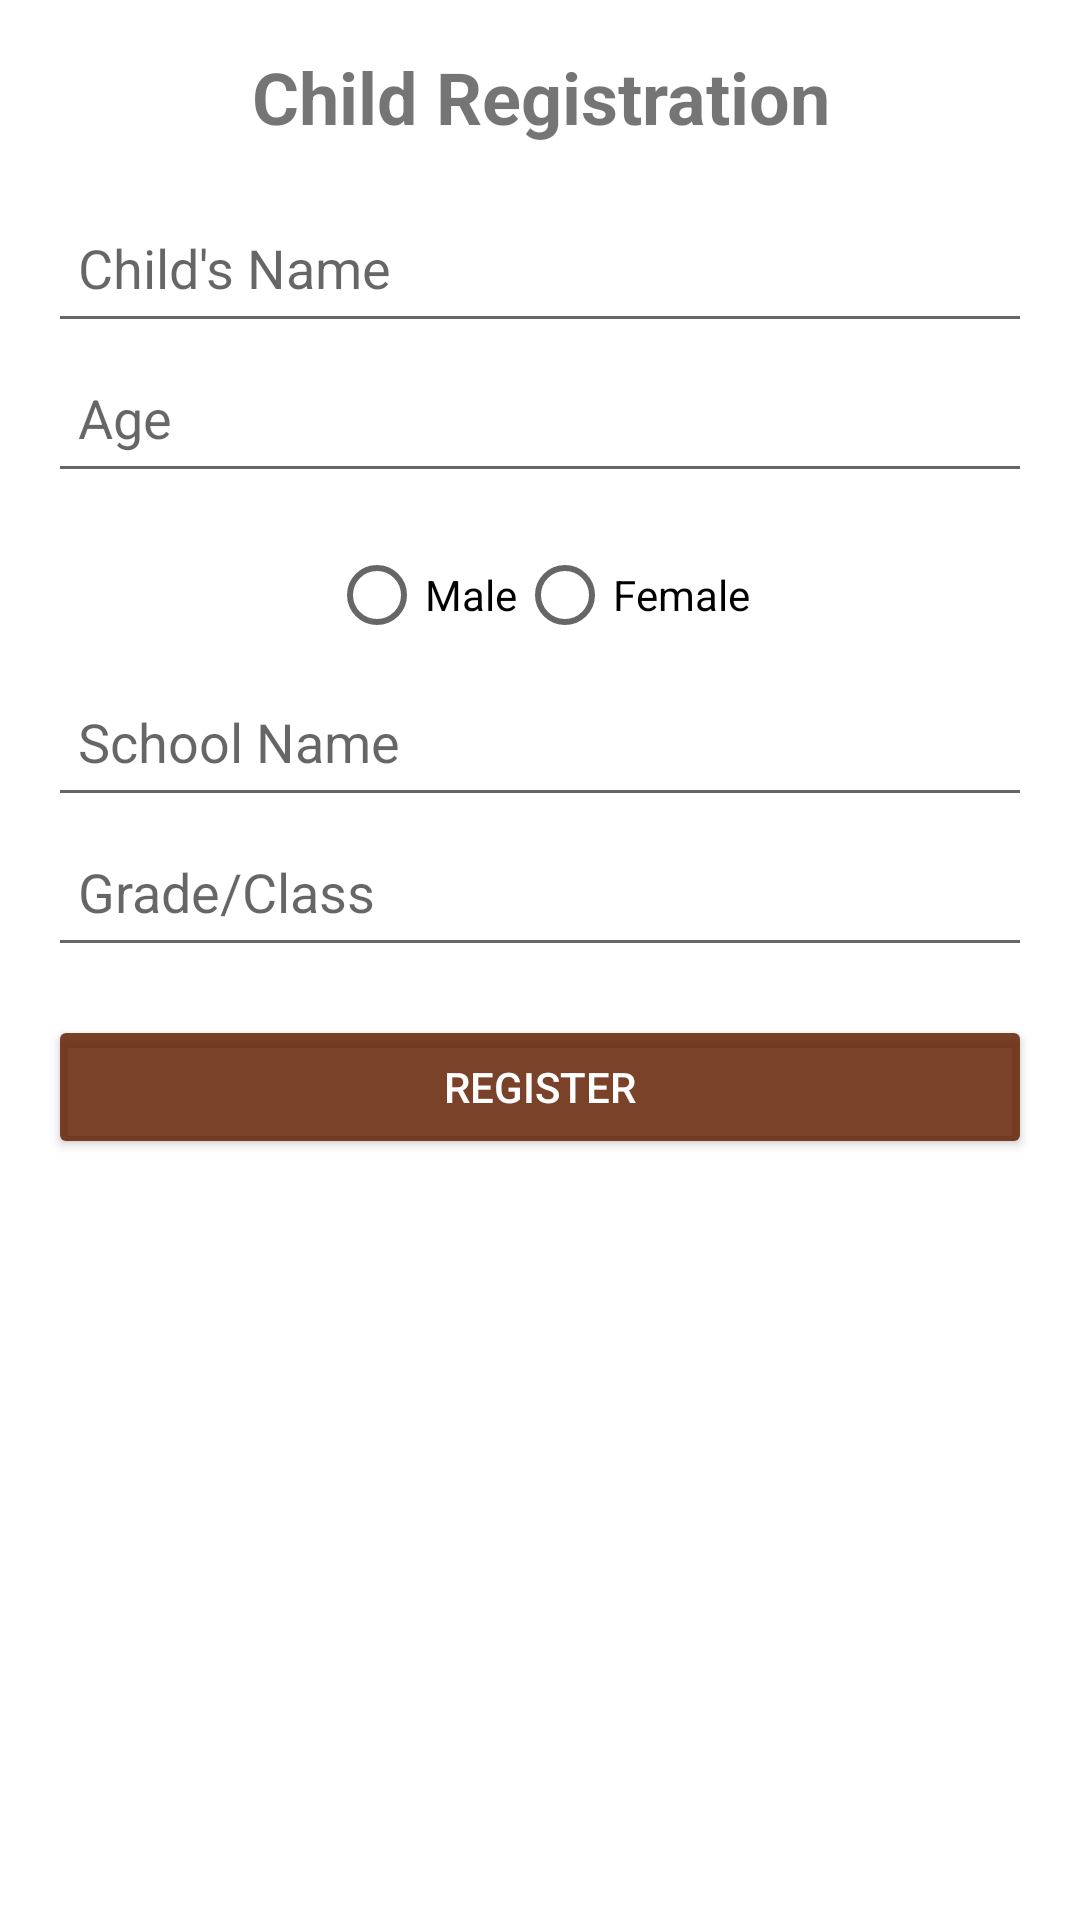

Layout XML and referenced resources for this Android screen:
<!-- AndroidManifest.xml: application theme AppTheme -->
<!-- res/layout/fragment_registration.xml -->
<LinearLayout xmlns:android="http://schemas.android.com/apk/res/android"
    xmlns:tools="http://schemas.android.com/tools"
    android:layout_width="match_parent"
    android:layout_height="match_parent"
    tools:context=".RegistrationFragment"
    android:padding="16dp">

    <LinearLayout
        android:layout_width="match_parent"
        android:layout_height="wrap_content"
        android:orientation="vertical">

        
        <TextView
            android:layout_width="match_parent"
            android:layout_height="wrap_content"
            android:text="Child Registration"
            android:textSize="24sp"
            android:textStyle="bold"
            android:gravity="center"
            android:paddingBottom="16dp" />

        
        <EditText
            android:id="@+id/child_name"
            android:layout_width="match_parent"
            android:layout_height="50dp"
            android:hint="Child's Name"
            android:inputType="textPersonName"
            android:padding="10dp" />

        <EditText
            android:id="@+id/child_age"
            android:layout_width="match_parent"
            android:layout_height="50dp"
            android:hint="Age"
            android:inputType="date"
            android:padding="10dp" />

        <RadioGroup
            android:id="@+id/gender_group"
            android:layout_width="match_parent"
            android:layout_height="wrap_content"
            android:orientation="horizontal"
            android:gravity="center"
            android:paddingTop="10dp">

            <RadioButton
                android:id="@+id/gender_male"
                android:layout_width="wrap_content"
                android:layout_height="wrap_content"
                android:text="Male" />

            <RadioButton
                android:id="@+id/gender_female"
                android:layout_width="wrap_content"
                android:layout_height="wrap_content"
                android:text="Female" />
        </RadioGroup>

        <EditText
            android:id="@+id/school_name"
            android:layout_width="match_parent"
            android:layout_height="50dp"
            android:hint="School Name"
            android:inputType="text"
            android:padding="10dp" />

        <EditText
            android:id="@+id/child_class"
            android:layout_width="match_parent"
            android:layout_height="50dp"
            android:hint="Grade/Class"
            android:inputType="text"
            android:padding="10dp" />

        <Button
            android:id="@+id/register_button"
            android:layout_width="match_parent"
            android:layout_height="wrap_content"
            android:text="Register"
            android:layout_marginTop="16dp"
            android:padding="10dp"
            android:backgroundTint="@color/purple_500"
            android:textColor="@android:color/white" />


           </LinearLayout>
</LinearLayout>
<!-- resources referenced by this layout -->
<resources>
  <color name="purple_500">#D5621D01</color>
  <style name="AppTheme" parent="Theme.MaterialComponents.DayNight.DarkActionBar" />
</resources>
